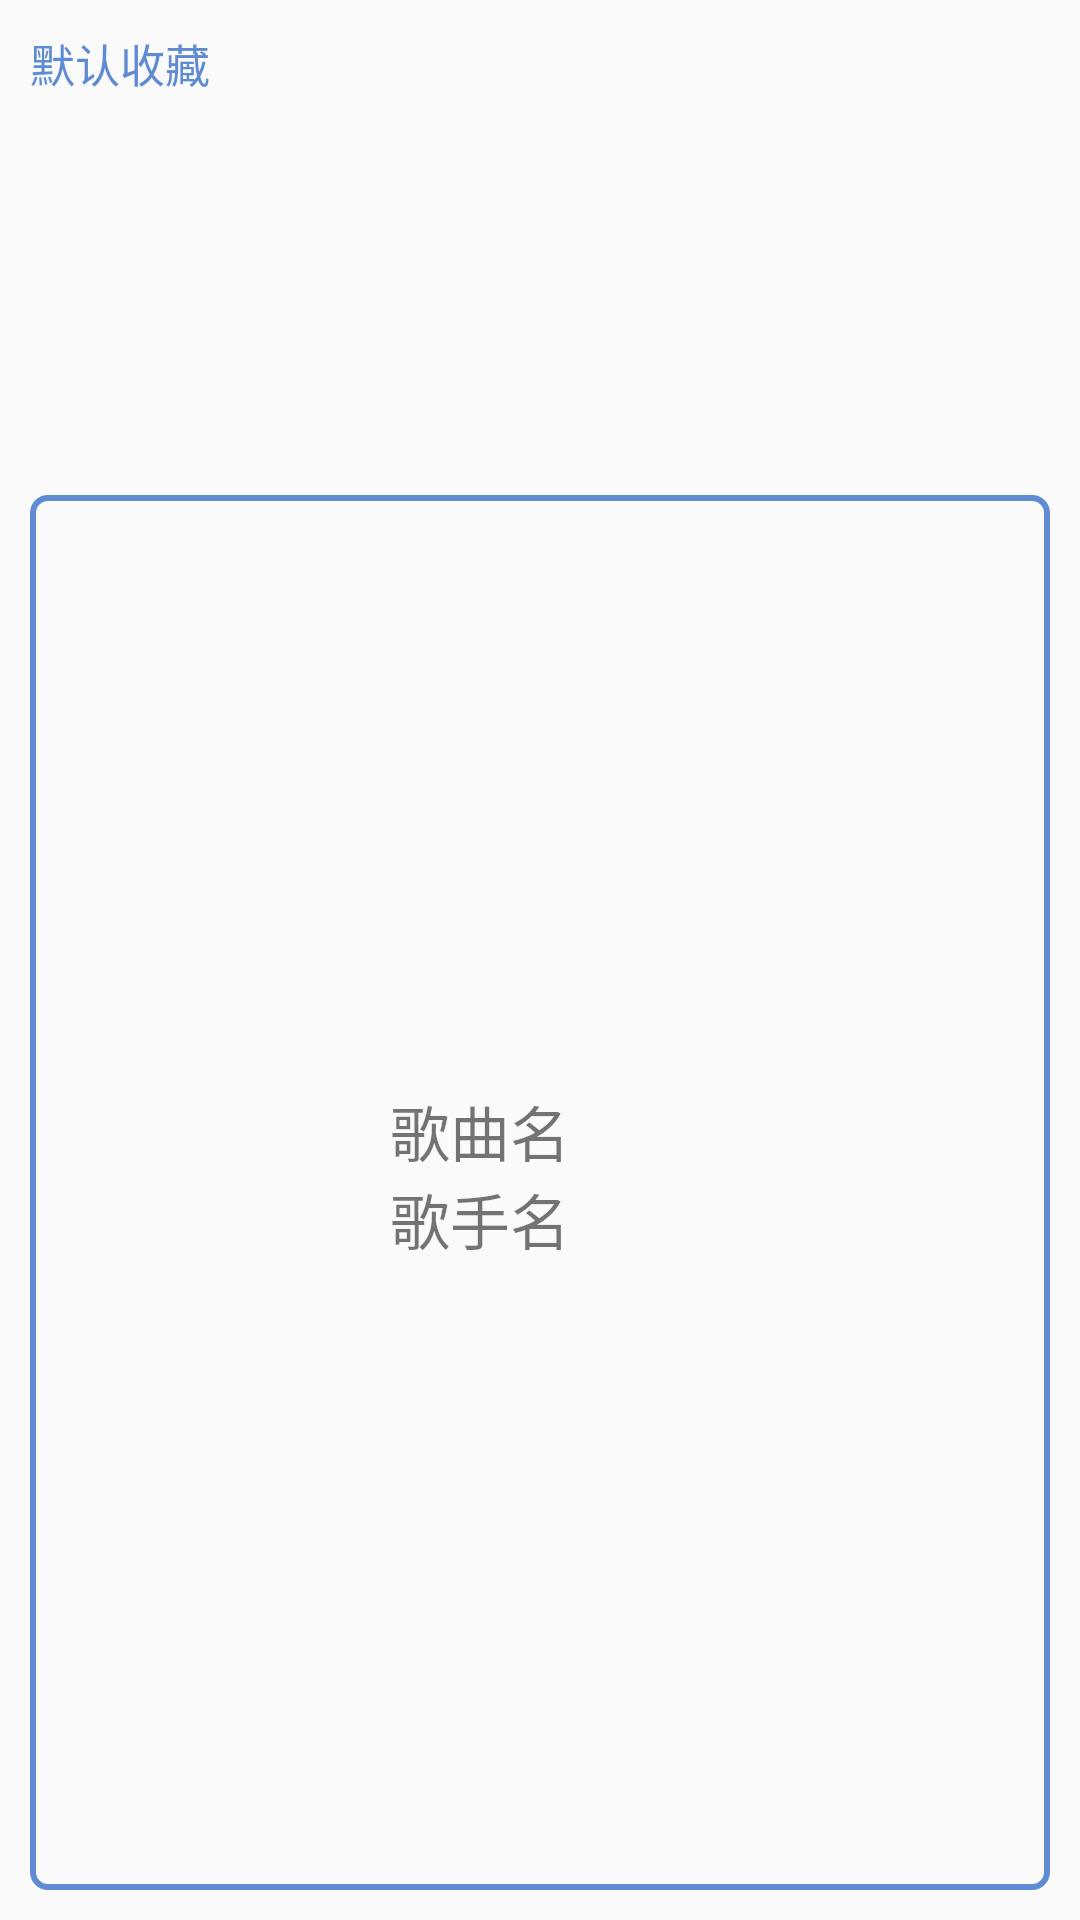

Layout XML and referenced resources for this Android screen:
<!-- AndroidManifest.xml: application theme AppTheme -->
<!-- res/layout/itemcollect.xml -->
<?xml version="1.0" encoding="utf-8"?>
<LinearLayout
    xmlns:android="http://schemas.android.com/apk/res/android"
    android:layout_width="match_parent"
    android:layout_height="180dp"
    android:orientation="vertical">

    <TextView

        android:layout_width="wrap_content"
        android:layout_height="0dp"
        android:layout_weight="1"
        android:text="默认收藏"
        android:textSize="15dp"
        android:textColor="#5F8BD2"
        android:layout_marginLeft="10dp"
        android:layout_marginTop="10dp"
        />
    <LinearLayout
        android:layout_width="match_parent"
        android:layout_height="0dp"
        android:layout_weight="3"
        android:orientation="horizontal"
        android:background="@drawable/edit_view_background"
        android:layout_marginLeft="10dp"
        android:layout_marginRight="10dp"
        android:layout_marginBottom="10dp">
        <ImageView
            android:id="@+id/cover"
            android:layout_width="100dp"
            android:layout_height="70dp"
            android:layout_gravity="center_vertical"
            android:layout_marginLeft="10dp"
            android:src="@drawable/ic_default_bottom_music_icon"
            android:scaleType="centerCrop"/>
        <LinearLayout
            android:layout_width="wrap_content"
            android:layout_height="70dp"
            android:orientation="vertical"
            android:layout_gravity="center_vertical"
            android:layout_marginLeft="10dp">
            <TextView
                android:id="@+id/item_song_name"
                android:layout_width="wrap_content"
                android:layout_height="wrap_content"
                android:text="歌曲名"
                android:textSize="20dp"/>
            <TextView
                android:id="@+id/item_singer_name"
                android:layout_width="wrap_content"
                android:layout_height="wrap_content"
                android:text="歌手名"
                android:textSize="20dp"/>

        </LinearLayout>

    </LinearLayout>

</LinearLayout>
<!-- resources referenced by this layout -->
<resources>
  <!-- drawable edit_view_background (drawable) -->
  <?xml version="1.0" encoding="utf-8"?>
  <shape xmlns:android="http://schemas.android.com/apk/res/android">
      <stroke android:color="#5F8BD2" android:width="2dp"/>
      <corners android:radius="5dp"/>
  </shape>
  <style name="AppTheme" parent="Theme.AppCompat.Light.DarkActionBar">
          
          <item name="colorPrimary">@color/colorPrimary</item>
          <item name="colorPrimaryDark">#FFFFFF</item>
          <item name="colorAccent">@color/colorAccent</item>
      </style>
  <color name="colorPrimary">#008577</color>
  <color name="colorAccent">#D81B60</color>
</resources>
